Run: headless pygame with SDL's dummy video driver; simulated clock (each Clock.tick advances the game by its frame time, no real sleeping); random seed 0; keys injected as events and as key.get_pressed() state; mouse plan: one left click at the window centre at the start of phase 2, then a move to the lower-right quarter at the start of phase 3.
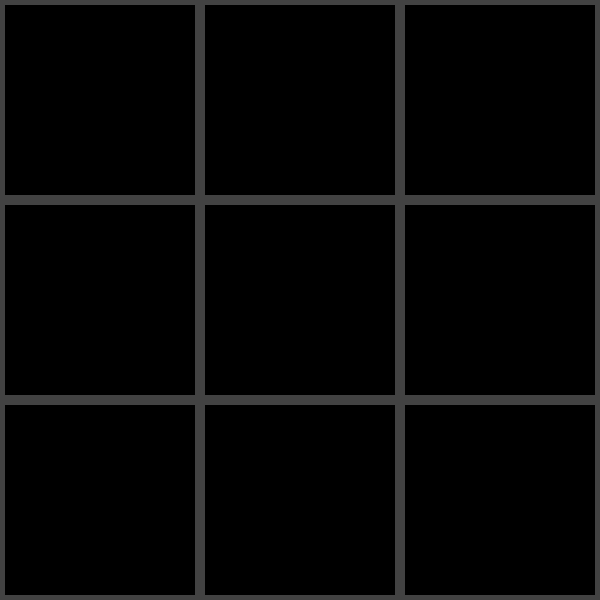
Frame 1 of 4 · flips 1–60 · no input
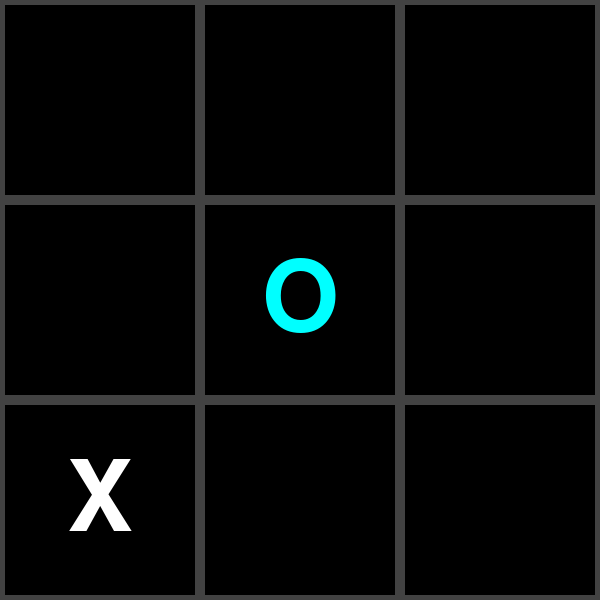
Frame 2 of 4 · flips 61–180 · clicked the window centre · tapped SPACE, RETURN · held RIGHT (→), D
Frame 3 of 4 · flips 181–300 · moved the mouse to the lower-right quarter · held DOWN (↓), S · screen unchanged from frame 2, image omitted
Frame 4 of 4 · flips 301–420 · held LEFT (←), A, UP (↑), W · screen unchanged from frame 3, image omitted

The pygame program that drew these frames:

# 파이썬 게임 프로그래밍
# 2018225038 함수종

import pygame
import random
import time
import copy

def whoseLetter():
    if random.randint(0, 1) == 0:
        return ['X', 'O']
    else:
        return ['O', 'X']

def whoseTurn():
    if random.randint(0, 1) == 0:
        return 'computer'
    else:
        return 'player'

def makeMove(board, row_index, col_index, letter):
    board[row_index][col_index] = letter

def is_space_free(board, row_index, col_index):
    return board[row_index][col_index] == ' '

def is_winner(bo, le):
    return (bo[0][0] == le and bo[0][1] == le and bo[0][2] == le) or \
    (bo[1][0] == le and bo[1][1] == le and bo[1][2] == le) or \
    (bo[2][0] == le and bo[2][1] == le and bo[2][2] == le) or \
    (bo[0][0] == le and bo[1][0] == le and bo[2][0] == le) or \
    (bo[0][1] == le and bo[1][1] == le and bo[2][1] == le) or \
    (bo[0][2] == le and bo[1][2] == le and bo[2][2] == le) or \
    (bo[0][0] == le and bo[1][1] == le and bo[2][2] == le) or \
    (bo[2][0] == le and bo[1][1] == le and bo[0][2] == le)

def is_board_full(bo):
    return bo[0][0] != ' 'and \
    bo[0][1] != ' ' and \
    bo[0][2] != ' ' and \
    bo[1][0] != ' ' and \
    bo[1][1] != ' ' and \
    bo[1][2] != ' ' and \
    bo[2][0] != ' ' and \
    bo[2][1] != ' ' and \
    bo[2][2] != ' '

def computerAI(board, computerLetter):
    #승리
    for row_index in range(3):
        for col_index in range(3):
            boardcopy = copy.deepcopy(board)
            if is_space_free(boardcopy, row_index, col_index):
                makeMove(boardcopy, row_index, col_index, computerLetter)
                if is_winner(boardcopy, computerLetter):
                    return [row_index, col_index]
    
    #승리 방해
    for row_index in range(3):
        for col_index in range(3):
            boardcopy = copy.deepcopy(board)
            if is_space_free(boardcopy, row_index, col_index):
                makeMove(boardcopy, row_index, col_index, playerLetter)
                if is_winner(boardcopy, playerLetter):
                    return [row_index, col_index]

    boardcopy = copy.deepcopy(board)
    can_corners = []
    if is_space_free(boardcopy, 2, 0):
        can_corners.append(1)
    if is_space_free(boardcopy, 2, 2):
        can_corners.append(3)
    if is_space_free(boardcopy, 0, 0):
        can_corners.append(7)
    if is_space_free(boardcopy, 0, 2):
        can_corners.append(9)
    if len(can_corners) != 0:
        corner = random.choice(can_corners)
        if corner == 1:
            return [2, 0]
        elif corner == 3:
            return [2, 2]
        elif corner == 7:
            return [0, 0]    
        elif corner == 9:
            return [0, 2]
    elif is_space_free(boardcopy, 1, 1):
        return [1, 1]
    else:
        boardcopy = copy.deepcopy(board)
        can_sides = []
        if is_space_free(boardcopy, 2, 1):
            can_sides.append(2)
        if is_space_free(boardcopy, 1, 0):
            can_sides.append(4)
        if is_space_free(boardcopy, 1, 2):
            can_sides.append(6)
        if is_space_free(boardcopy, 0, 1):
            can_sides.append(8)
        if len(can_sides) != 0:
            side = random.choice(can_sides)
            if side == 2:
                return [2, 1]
            elif side == 4:
                return [1, 0]
            elif side == 6:
                return [1, 2]    
            elif side == 8:
                return [0, 1]

pygame.init()
SCREEN_WIDTH = 600
SCREEN_HEIGHT = 600
screen = pygame.display.set_mode((SCREEN_WIDTH, SCREEN_HEIGHT))
clock = pygame.time.Clock()

BG_COLOR = (0, 0, 0)                  # BLACK
GRID_COLOR = (66, 66, 66)             # GREY
PLAYER_COLOR = (0, 255, 255)          # BLUE
COMPUTER_COLOR = (255, 255, 255)      # WHITE
MSG_COLOR = (255, 0, 0)               # RED

large_font = pygame.font.SysFont('notosanscjkkr', 144)
end_font = pygame.font.SysFont('notosanscjkkr', 256)
CELL_SIZE = 200
PLAYER_WIN = 1
COMPUTER_WIN = 2
DRAW = 3
running = 0

board = [[' ', ' ', ' '], 
         [' ', ' ', ' '], 
         [' ', ' ', ' ']]

turn = whoseTurn()
playerLetter, computerLetter = whoseLetter()
while True: #게임 루프
    screen.fill(BG_COLOR)
    event = pygame.event.poll() #이벤트 처리
    if event.type == pygame.QUIT:
        break
    elif event.type == pygame.MOUSEBUTTONDOWN and running == 0:
        col_index = event.pos[0] // CELL_SIZE
        row_index = event.pos[1] // CELL_SIZE
        print(col_index, row_index)

        if turn == 'player':    
            if is_space_free(board, row_index, col_index):
                makeMove(board, row_index, col_index, playerLetter) 

                if is_winner(board, playerLetter):
                    running = PLAYER_WIN
                elif is_board_full(board):
                    running = DRAW
                else:
                    turn = 'computer'

    if turn == 'computer' and running == 0: 
        row_index, col_index = computerAI(board, computerLetter)
        makeMove(board, row_index, col_index, computerLetter)

        if is_winner(board, computerLetter):
            running = COMPUTER_WIN 
        elif is_board_full(board):
            running = DRAW
        else:
            turn = 'player'


    #화면 그리기
    #격자 그리기
    for row_index in range(3): # col_count
        for col_index in range(3): # row_count
            pygame.draw.rect(screen, GRID_COLOR, pygame.Rect(col_index * CELL_SIZE, row_index * CELL_SIZE, CELL_SIZE, CELL_SIZE), 5)

    #Letter 그리기
    for row_index in range(3):
        for col_index in range(3):
            letter = board[row_index][col_index]
            if letter == playerLetter:
                PLAYER_image = large_font.render(playerLetter, True, PLAYER_COLOR)
                screen.blit(PLAYER_image, PLAYER_image.get_rect(centerx=col_index * CELL_SIZE + CELL_SIZE // 2, centery=row_index * CELL_SIZE + CELL_SIZE // 2)) 
            elif letter == computerLetter:
                COMPUTER_image = large_font.render(computerLetter, True, COMPUTER_COLOR)
                screen.blit(COMPUTER_image, COMPUTER_image.get_rect(centerx=col_index * CELL_SIZE + CELL_SIZE // 2, centery=row_index * CELL_SIZE + CELL_SIZE // 2)) 
    
    #게임종료 메세지 그리기
    if running > 0: 
        if running == PLAYER_WIN:
            player_win_image = end_font.render('WIN', True, MSG_COLOR) # True는 글자를 부드럽게 해 주는 안티알라이싱
            screen.blit(player_win_image, player_win_image.get_rect(centerx=SCREEN_WIDTH // 2, centery=SCREEN_HEIGHT // 2))
        elif running == COMPUTER_WIN:
            computer_win_image = end_font.render('LOSE', True, MSG_COLOR)
            screen.blit(computer_win_image, computer_win_image.get_rect(centerx=SCREEN_WIDTH // 2, centery=SCREEN_HEIGHT // 2))
        else:
            draw_image = end_font.render('DRAW', True, MSG_COLOR)
            screen.blit(draw_image, draw_image.get_rect(centerx=SCREEN_WIDTH // 2, centery=SCREEN_HEIGHT // 2))

    pygame.display.update()
    clock.tick(30) #30 FPS

pygame.quit() 
